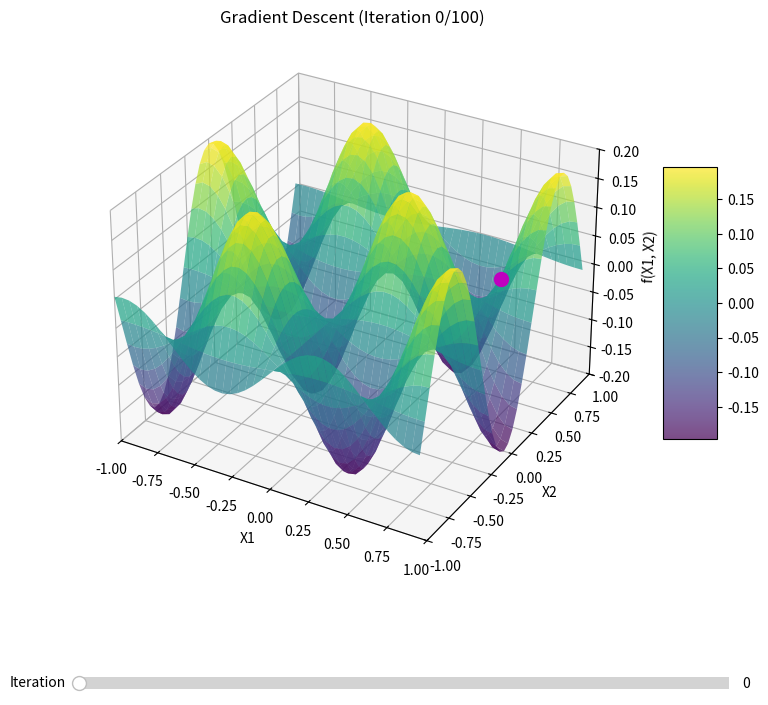

Reproduce this figure in Python. (Note: this script raises an exception after producing the figure.)
"""
    Simple Gradient Descent with Interactive Slider and Video Generation
    - Interactive Plot with Slider (3D Surface)
    - Video Generation of Full Gradient Descent Process (MP4)
"""
import os
import matplotlib.pyplot as plt
import numpy as np
from matplotlib.widgets import Slider
from matplotlib.animation import FFMpegWriter

# Define the function and gradient
def fx(x1, x2):
    return np.sin(5 * x1) * np.cos(5 * x2) / 5

def gradient(x1, x2):
    return np.cos(5 * x1) * np.cos(5 * x2), -np.sin(5 * x1) * np.sin(5 * x2)

# Create grid and run gradient descent
x1_points = np.arange(-1, 1, .05)
x2_points = np.arange(-1, 1, .05)
X1, X2 = np.meshgrid(x1_points, x2_points)
Y = fx(X1, X2)

# Gradient descent parameters and history collection
cp = (.7, .4, fx(.7, .4))
lr = .01
n_iters = 100
history = [cp]
current = cp

for iter in range(n_iters):
    dx1, dx2 = gradient(current[0], current[1])
    x1_new = current[0] - lr * dx1
    x2_new = current[1] - lr * dx2
    current = (x1_new, x2_new, fx(x1_new, x2_new))
    history.append(current)
    print(f"Iter {iter}: x1={current[0]:.4f}, x2={current[1]:.4f}, f={current[2]:.4f}")

# --------------------------
# 1. Create interactive plot with slider
# --------------------------
fig_slider = plt.figure(figsize=(10, 8))
ax_slider = fig_slider.add_subplot(111, projection="3d", computed_zorder=False)
fig_slider.subplots_adjust(bottom=0.2)

# Plot surface and initial point
surface_slider = ax_slider.plot_surface(X1, X2, Y, cmap="viridis", zorder=0, alpha=0.7)
point_slider, = ax_slider.plot([history[0][0]], [history[0][1]], [history[0][2]], 
                              'mo', markersize=10, zorder=1)

# Configure plot
ax_slider.set_xlim(-1, 1)
ax_slider.set_ylim(-1, 1)
ax_slider.set_zlim(-0.2, 0.2)
ax_slider.set_xlabel('X1')
ax_slider.set_ylabel('X2')
ax_slider.set_zlabel('f(X1, X2)')
title_slider = ax_slider.set_title(f'Gradient Descent (Iteration 0/{n_iters})')
fig_slider.colorbar(surface_slider, ax=ax_slider, shrink=0.5, aspect=5)

# Add slider
ax_slider_widget = fig_slider.add_axes([0.2, 0.05, 0.65, 0.03])
slider = Slider(
    ax=ax_slider_widget,
    label='Iteration',
    valmin=0,
    valmax=n_iters,
    valinit=0,
    valstep=1
)

def update_slider(val):
    iteration = int(slider.val)
    x1, x2, z = history[iteration]
    point_slider.set_data_3d([x1], [x2], [z])
    title_slider.set_text(f'Gradient Descent (Iteration {iteration}/{n_iters})')
    fig_slider.canvas.draw_idle()

slider.on_changed(update_slider)

# --------------------------
# 2. Generate video
# --------------------------
def generate_video(history, filename:str):
    """Generate a video from the history"""
    fig_video = plt.figure(figsize=(10, 8))
    ax_video = fig_video.add_subplot(111, projection="3d", computed_zorder=False)
    
    # Plot surface once
    surface_video = ax_video.plot_surface(X1, X2, Y, cmap="viridis", zorder=0, alpha=0.7)
    point_video, = ax_video.plot([history[0][0]], [history[0][1]], [history[0][2]], 
                                'mo', markersize=10, zorder=1)
    
    # Configure plot
    ax_video.set_xlim(-1, 1)
    ax_video.set_ylim(-1, 1)
    ax_video.set_zlim(-0.2, 0.2)
    ax_video.set_xlabel('X1')
    ax_video.set_ylabel('X2')
    ax_video.set_zlabel('f(X1, X2)')
    title_video = ax_video.set_title(f'Gradient Descent (Iteration 0/{n_iters})')
    fig_video.colorbar(surface_video, ax=ax_video, shrink=0.5, aspect=5)
    
    # Configure video writer
    metadata = dict(title='Gradient Descent', artist='Matplotlib')
    writer = FFMpegWriter(fps=10, metadata=metadata)
    
    # Save video
    with writer.saving(fig_video, f"{file_dir}/gradient_descent-1.mp4", dpi=150):
        for i in range(len(history)):
            x1, x2, z = history[i]
            point_video.set_data_3d([x1], [x2], [z])
            title_video.set_text(f'Gradient Descent (Iteration {i}/{n_iters})')
            writer.grab_frame()
    
    plt.close(fig_video)
    print(f"Video saved as: {filename}")

# Generate video when the script runs
file_dir = os.path.dirname(os.path.abspath(__file__)) + "/artifacts"
os.makedirs(file_dir, exist_ok=True)
generate_video(history, filename=f"{file_dir}/gradient_descent-2.mp4")

# Show interactive plot
# plt.show()
    
